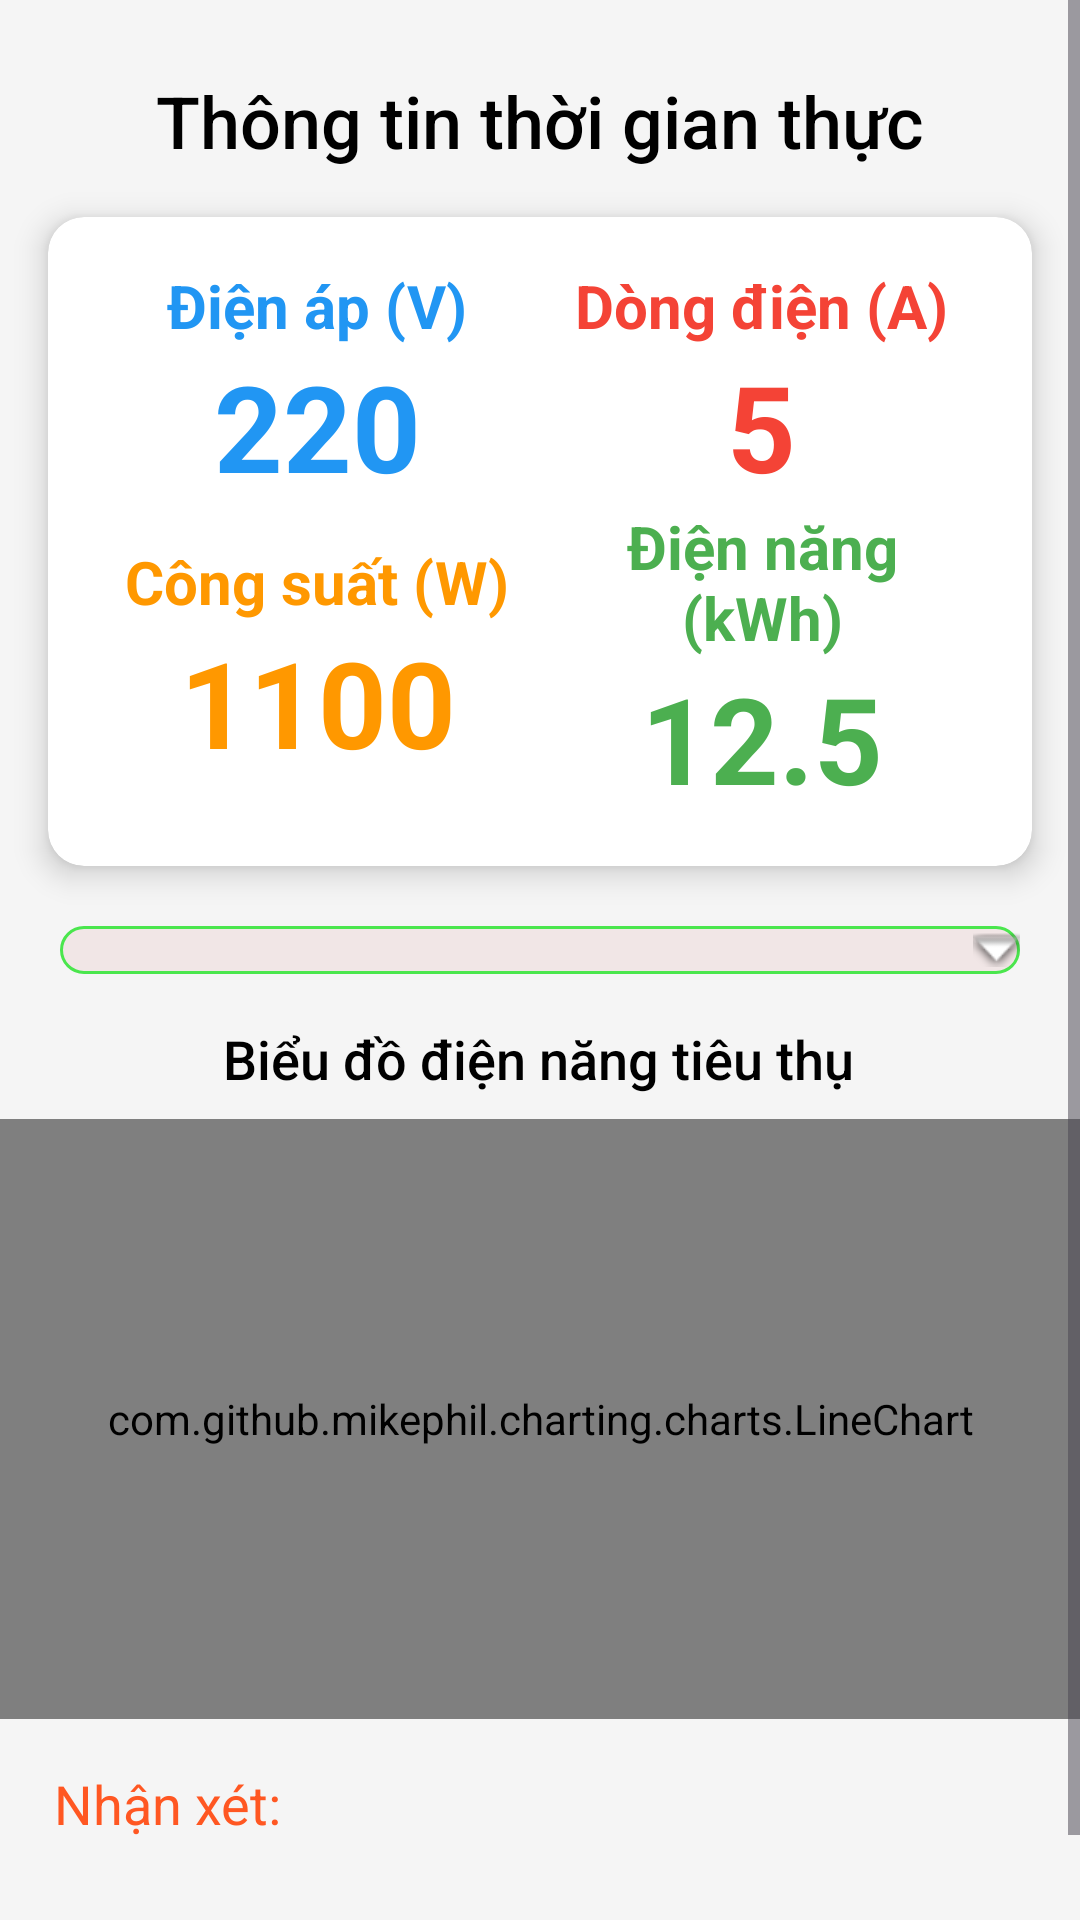

Android layout source for this screen:
<!-- AndroidManifest.xml: application theme Theme.Demo -->
<!-- res/layout/activity_gd_tb.xml -->
<?xml version="1.0" encoding="utf-8"?>
<ScrollView
    xmlns:android="http://schemas.android.com/apk/res/android"
    xmlns:app="http://schemas.android.com/apk/res-auto"
    xmlns:tools="http://schemas.android.com/tools"
    android:layout_width="match_parent"
    android:layout_height="match_parent"
    android:background="@color/background_light"
    tools:context=".MainActivity">

    <androidx.constraintlayout.widget.ConstraintLayout
        android:layout_width="match_parent"
        android:layout_height="wrap_content">

        
        <com.google.android.material.textview.MaterialTextView
            android:id="@+id/tv_real_time_info"
            android:layout_width="wrap_content"
            android:layout_height="wrap_content"
            android:text="Thông tin thời gian thực"
            android:textSize="24sp"
            android:textColor="@color/black"
            android:fontFamily="sans-serif-medium"
            android:layout_marginTop="24dp"
            app:layout_constraintTop_toTopOf="parent"
            app:layout_constraintStart_toStartOf="parent"
            app:layout_constraintEnd_toEndOf="parent" />

        
        <androidx.cardview.widget.CardView
            android:id="@+id/card_values"
            android:layout_width="match_parent"
            android:layout_height="wrap_content"
            android:layout_margin="16dp"
            app:cardCornerRadius="12dp"
            app:cardElevation="6dp"
            app:layout_constraintTop_toBottomOf="@id/tv_real_time_info">

            <TableLayout
                android:layout_width="match_parent"
                android:layout_height="wrap_content"
                android:stretchColumns="1"
                android:padding="16dp">

                <TableRow
                    android:layout_width="match_parent"
                    android:layout_height="wrap_content"
                    android:gravity="center">

                    
                    <LinearLayout
                        android:layout_width="0dp"
                        android:layout_height="wrap_content"
                        android:layout_weight="1"
                        android:gravity="center"
                        android:orientation="vertical">

                        <TextView
                            android:layout_width="wrap_content"
                            android:layout_height="wrap_content"
                            android:text="Điện áp (V)"
                            android:textSize="20sp"
                            android:textStyle="bold"
                            android:textColor="@color/voltage_color"
                            android:gravity="center" />

                        <TextView
                            android:id="@+id/tv_voltage"
                            android:layout_width="wrap_content"
                            android:layout_height="wrap_content"
                            android:text="220"
                            android:textSize="40sp"
                            android:textStyle="bold"
                            android:textColor="@color/voltage_color"
                            android:gravity="center" />
                    </LinearLayout>

                    
                    <LinearLayout
                        android:layout_width="0dp"
                        android:layout_height="wrap_content"
                        android:layout_weight="1"
                        android:gravity="center"
                        android:orientation="vertical">

                        <TextView
                            android:layout_width="wrap_content"
                            android:layout_height="wrap_content"
                            android:text="Dòng điện (A)"
                            android:textSize="20sp"
                            android:textStyle="bold"
                            android:textColor="@color/current_color"
                            android:gravity="center" />

                        <TextView
                            android:id="@+id/tv_current"
                            android:layout_width="wrap_content"
                            android:layout_height="wrap_content"
                            android:text="5"
                            android:textSize="40sp"
                            android:textStyle="bold"
                            android:textColor="@color/current_color"
                            android:gravity="center" />
                    </LinearLayout>
                </TableRow>

                <TableRow
                    android:layout_width="match_parent"
                    android:layout_height="wrap_content"
                    android:gravity="center">

                    
                    <LinearLayout
                        android:layout_width="0dp"
                        android:layout_height="wrap_content"
                        android:layout_weight="1"
                        android:gravity="center"
                        android:orientation="vertical">

                        <TextView
                            android:layout_width="wrap_content"
                            android:layout_height="wrap_content"
                            android:text="Công suất (W)"
                            android:textSize="20sp"
                            android:textStyle="bold"
                            android:textColor="@color/power_color"
                            android:gravity="center" />

                        <TextView
                            android:id="@+id/tv_power"
                            android:layout_width="wrap_content"
                            android:layout_height="wrap_content"
                            android:text="1100"
                            android:textSize="40sp"
                            android:textStyle="bold"
                            android:textColor="@color/power_color"
                            android:gravity="center" />
                    </LinearLayout>

                    
                    <LinearLayout
                        android:layout_width="0dp"
                        android:layout_height="wrap_content"
                        android:layout_weight="1"
                        android:gravity="center"
                        android:orientation="vertical">

                        <TextView
                            android:layout_width="wrap_content"
                            android:layout_height="wrap_content"
                            android:text="Điện năng (kWh)"
                            android:textSize="20sp"
                            android:textStyle="bold"
                            android:textColor="@color/energy_color"
                            android:gravity="center" />

                        <TextView
                            android:id="@+id/tv_energy"
                            android:layout_width="wrap_content"
                            android:layout_height="wrap_content"
                            android:text="12.5"
                            android:textSize="40sp"
                            android:textStyle="bold"
                            android:textColor="@color/energy_color"
                            android:gravity="center" />
                    </LinearLayout>
                </TableRow>
            </TableLayout>
        </androidx.cardview.widget.CardView>
        
        <Spinner
            android:id="@+id/spinner_chart_filter"
            android:layout_width="match_parent"
            android:layout_height="wrap_content"
            android:layout_marginTop="20dp"
            android:background="@drawable/spinner_arrow"
            android:padding="8dp"
            android:layout_marginRight="20dp"
            android:layout_marginLeft="20dp"
            app:layout_constraintTop_toBottomOf="@id/card_values"
            app:layout_constraintStart_toStartOf="parent"
            app:layout_constraintEnd_toEndOf="parent" />
        <TextView
            android:id="@+id/tv_chart_usage_title"
            android:layout_width="wrap_content"
            android:layout_height="wrap_content"
            android:layout_marginTop="16dp"
            android:fontFamily="sans-serif-medium"
            android:text="Biểu đồ điện năng tiêu thụ"
            android:textColor="@color/black"
            android:textSize="18sp"
            app:layout_constraintEnd_toEndOf="parent"
            app:layout_constraintHorizontal_bias="0.497"
            app:layout_constraintStart_toStartOf="parent"
            app:layout_constraintTop_toBottomOf="@+id/spinner_chart_filter" />

        <com.github.mikephil.charting.charts.LineChart
            android:id="@+id/electricity_usage_chart"
            android:layout_width="match_parent"
            android:layout_height="200dp"
            android:layout_marginTop="8dp"
            app:layout_constraintTop_toBottomOf="@id/tv_chart_usage_title"
            app:layout_constraintStart_toStartOf="parent"
            app:layout_constraintEnd_toEndOf="parent"

            />

        <TextView
            android:id="@+id/nhan_xet"
            android:layout_width="0dp"
            android:layout_height="wrap_content"
            android:layout_marginTop="16dp"
            android:textSize="18sp"
            android:textColor="@color/gauge_arc_complete"
            android:text="Nhận xét:"
            android:layout_marginLeft="18dp"
            app:layout_constraintTop_toBottomOf="@id/electricity_usage_chart"
            app:layout_constraintStart_toStartOf="parent"
            app:layout_constraintEnd_toEndOf="parent" />
        <TextView
            android:id="@+id/tv_nhan_xet"
            android:layout_width="0dp"
            android:layout_height="wrap_content"
            android:textSize="15sp"
            android:textColor="@color/black"
            android:padding="18dp"
            app:layout_constraintTop_toBottomOf="@id/nhan_xet"
            app:layout_constraintStart_toStartOf="parent"
            app:layout_constraintEnd_toEndOf="parent" />
        
    </androidx.constraintlayout.widget.ConstraintLayout>
</ScrollView>
<!-- resources referenced by this layout -->
<resources>
  <color name="background_light">#F5F5F5</color>
  <color name="black">#FF000000</color>
  <color name="current_color">#F44336</color>
  <color name="energy_color">#4CAF50</color>
  <color name="gauge_arc_complete">#FF5722</color>
  <color name="power_color">#FF9800</color>
  <color name="voltage_color">#2196F3</color>
  <!-- drawable spinner_arrow (drawable) -->
  <?xml version="1.0" encoding="utf-8"?>
  <layer-list xmlns:android="http://schemas.android.com/apk/res/android">
      
      <item>
          <shape android:shape="rectangle">
              <solid android:color="#F1E6E6" />
              <stroke android:width="1dp" android:color="@color/purple_200" />
              <corners android:radius="10dp" />
          </shape>
      </item>
  
      
      <item android:drawable="@android:drawable/arrow_down_float"
              android:gravity="end|center_vertical"/>
  </layer-list>
  <style name="Theme.Demo" parent="Base.Theme.Demo" />
  <color name="purple_200">#4AE64D</color>
  <style name="Base.Theme.Demo" parent="Theme.Material3.DayNight.NoActionBar">
          
          
          <item name="colorPrimary">#3F51B5</item> 
          <item name="colorPrimaryDark">#0D47A1</item> 
          <item name="colorAccent">#1A237E</item> 
  
      </style>
</resources>
